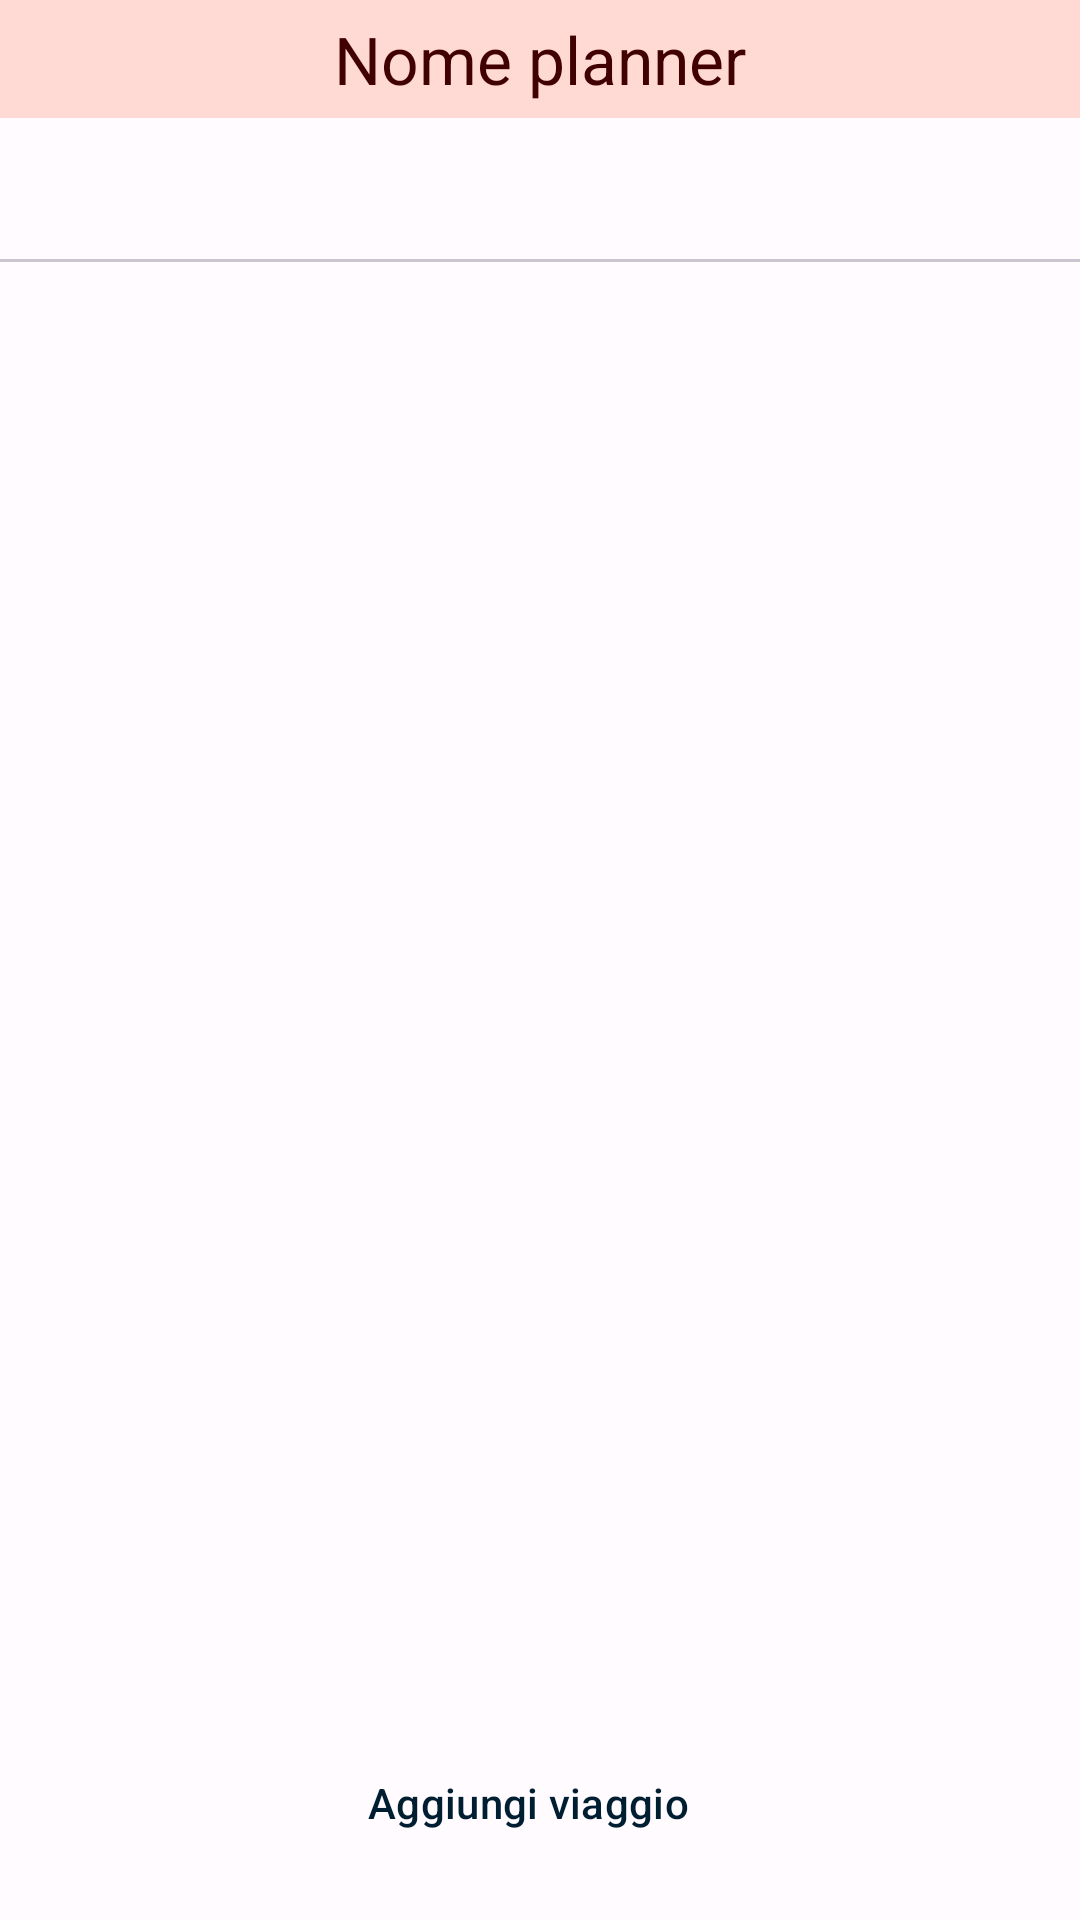

Layout XML and referenced resources for this Android screen:
<!-- AndroidManifest.xml: application theme Theme.AppEmbedded -->
<!-- res/layout/fragment_planner2.xml -->
<?xml version="1.0" encoding="utf-8"?>
<LinearLayout xmlns:android="http://schemas.android.com/apk/res/android"
    xmlns:app="http://schemas.android.com/apk/res-auto"
    xmlns:tools="http://schemas.android.com/tools"
    android:layout_width="match_parent"
    android:layout_height="match_parent"
    android:orientation="vertical"
    android:layout_marginTop="?android:attr/actionBarSize"
    tools:context="it.unipd.dei.esp2022.app_embedded.ui.Planner2Fragment">

    <TextView
        android:id = "@+id/planner_name"
        android:layout_width="match_parent"
        android:layout_height="wrap_content"
        android:layout_gravity="center"
        android:background="@drawable/sfondo1"
        android:text="@string/planner_name"
        android:textAlignment="center"
        android:textColor="?attr/colorOnSecondaryContainer"
        android:padding="5dp"
        style="@style/TextAppearance.Material3.TitleLarge"/>

    <com.google.android.material.tabs.TabLayout
        android:id="@+id/tabs"
        android:layout_width="match_parent"
        android:layout_height="wrap_content"
        app:tabMode="scrollable"
        app:tabIndicatorFullWidth="true"
        app:tabIndicatorAnimationMode="elastic"/>


    <androidx.viewpager2.widget.ViewPager2
        android:id="@+id/view_pager"
        android:layout_width="match_parent"
        android:layout_height="0dp"
        android:layout_weight="1"/>

    <Button
        android:id="@+id/add_train_button"
        style="@style/Widget.Material3.Button.OutlinedButton.Icon"
        android:layout_width="match_parent"
        android:layout_height="wrap_content"
        android:layout_marginHorizontal="40dp"
        android:layout_marginVertical="15dp"
        android:color="?attr/colorPrimaryContainer"
        android:text="@string/add_train"
        android:textColor="?attr/colorOnPrimaryContainer"
        app:icon="@drawable/ic_baseline_add_24"
        app:iconSize="30dp" />

</LinearLayout>
<!-- resources referenced by this layout -->
<resources>
  <!-- drawable sfondo1 (drawable) -->
  <?xml version="1.0" encoding="utf-8"?>
  <shape xmlns:android="http://schemas.android.com/apk/res/android"
      android:shape="rectangle">
      <solid android:color="?attr/colorSecondaryContainer" />
  </shape>
  <string name="add_train">Aggiungi viaggio</string>
  <string name="planner_name">Nome planner</string>
  <color name="md_theme_light_primary">#006494</color>
  <color name="md_theme_light_secondary">#BD1019</color>
  <color name="md_theme_light_background">#FFFBFE</color>
  <color name="md_theme_light_error">#B3261E</color>
  <color name="md_theme_light_onPrimary">#FFFFFF</color>
  <color name="md_theme_light_primaryContainer">#C8E6FF</color>
  <color name="md_theme_light_onPrimaryContainer">#001E31</color>
  <color name="md_theme_light_onSecondary">#FFFFFF</color>
  <color name="md_theme_light_secondaryContainer">#FFDAD4</color>
  <color name="md_theme_light_onSecondaryContainer">#410002</color>
  <color name="md_theme_light_tertiary">#954900</color>
  <color name="md_theme_light_onTertiary">#FFFFFF</color>
  <color name="md_theme_light_tertiaryContainer">#FFDCC4</color>
  <color name="md_theme_light_onTertiaryContainer">#301400</color>
  <color name="md_theme_light_errorContainer">#F9DEDC</color>
  <color name="md_theme_light_onError">#FFFFFF</color>
  <color name="md_theme_light_onErrorContainer">#410E0B</color>
  <color name="md_theme_light_onBackground">#1C1B1F</color>
  <color name="md_theme_light_surface">#FFFBFE</color>
  <color name="md_theme_light_onSurface">#1C1B1F</color>
  <color name="md_theme_light_surfaceVariant">#E7E0EC</color>
  <color name="md_theme_light_onSurfaceVariant">#49454F</color>
  <color name="md_theme_light_outline">#79747E</color>
  <color name="md_theme_light_inverseOnSurface">#F4EFF4</color>
  <color name="md_theme_light_inverseSurface">#313033</color>
  <color name="md_theme_light_primaryInverse">#8ACEFF</color>
</resources>
